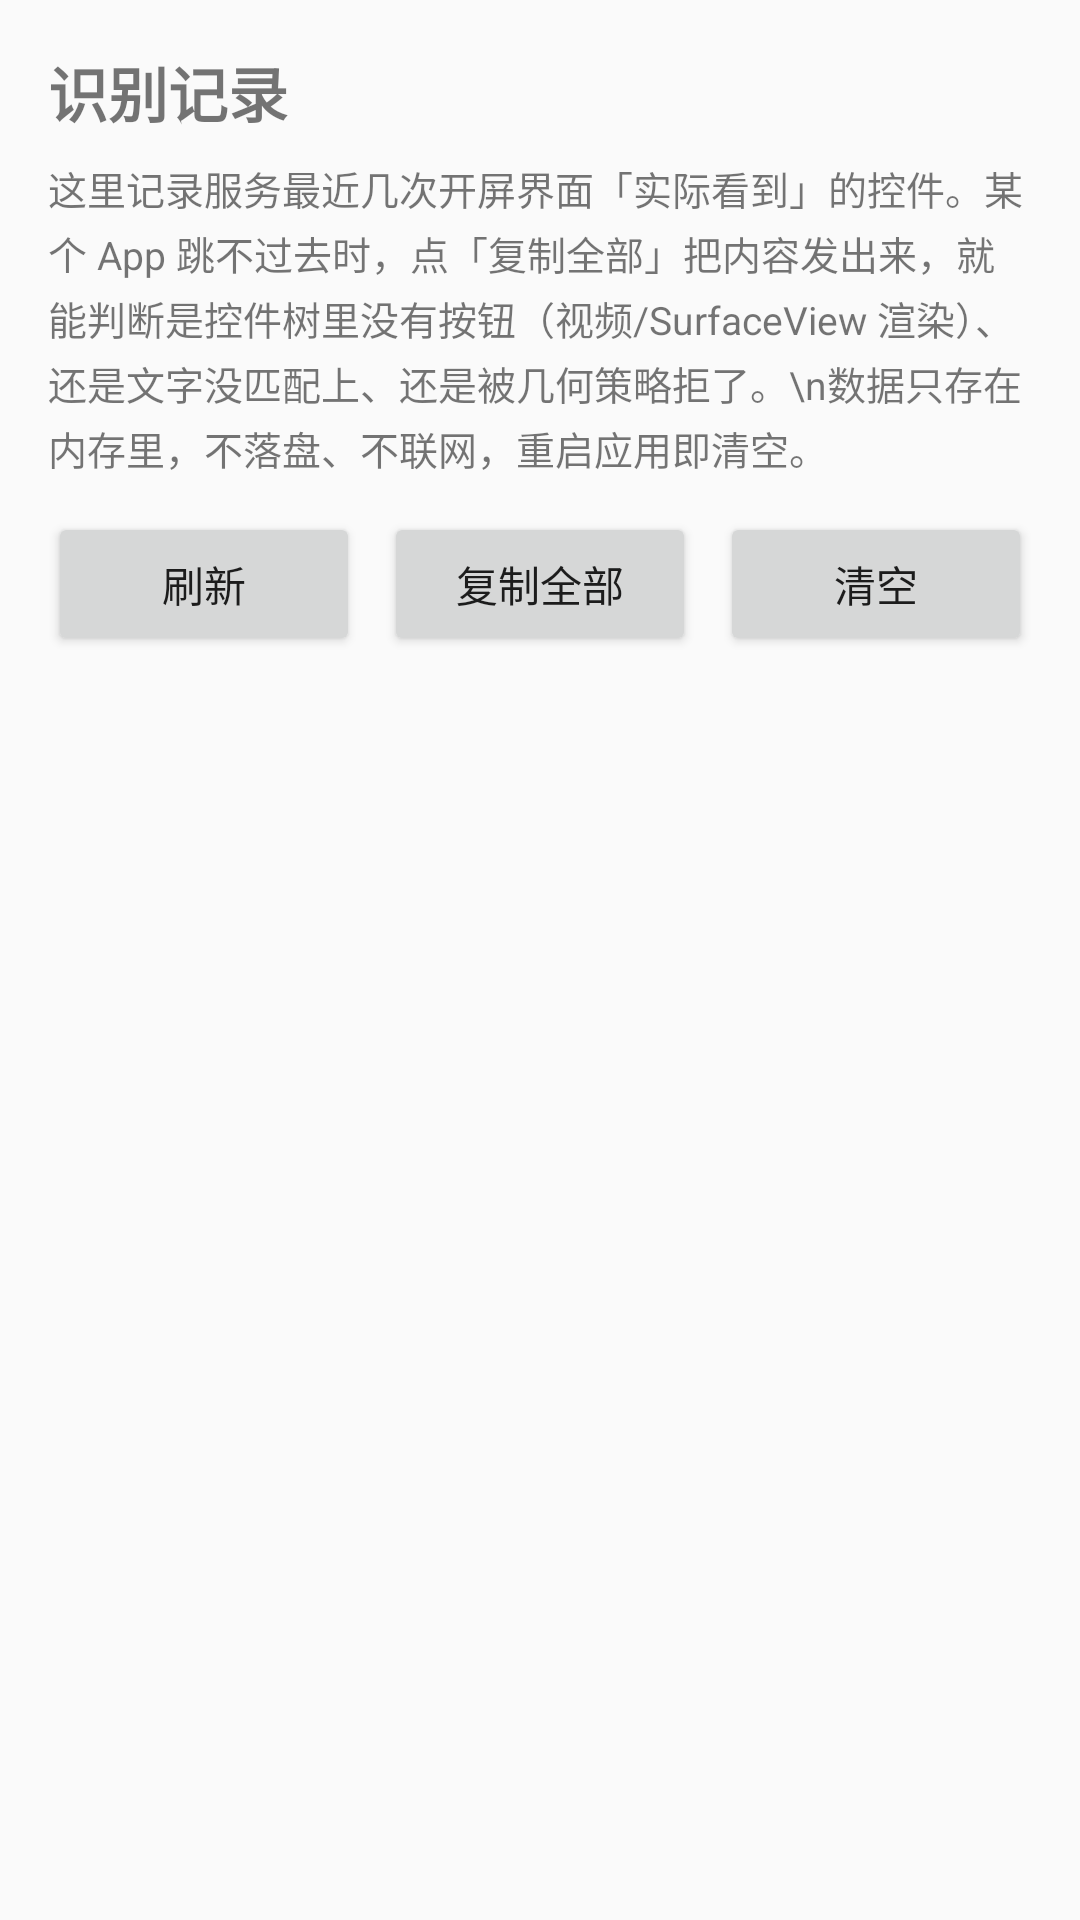

Android layout source for this screen:
<!-- AndroidManifest.xml: application theme Theme.LiuTiaoTiao -->
<!-- res/layout/activity_diagnostics.xml -->
<?xml version="1.0" encoding="utf-8"?>
<LinearLayout xmlns:android="http://schemas.android.com/apk/res/android"
    android:layout_width="match_parent"
    android:layout_height="match_parent"
    android:orientation="vertical"
    android:paddingLeft="16dp"
    android:paddingTop="16dp"
    android:paddingRight="16dp"
    android:paddingBottom="16dp">

    <TextView
        android:layout_width="match_parent"
        android:layout_height="wrap_content"
        android:text="识别记录"
        android:textSize="20sp"
        android:textStyle="bold" />

    <TextView
        android:layout_width="match_parent"
        android:layout_height="wrap_content"
        android:lineSpacingExtra="3dp"
        android:paddingTop="8dp"
        android:text="这里记录服务最近几次开屏界面「实际看到」的控件。某个 App 跳不过去时，点「复制全部」把内容发出来，就能判断是控件树里没有按钮（视频/SurfaceView 渲染）、还是文字没匹配上、还是被几何策略拒了。\n数据只存在内存里，不落盘、不联网，重启应用即清空。"
        android:textSize="13sp" />

    <LinearLayout
        android:layout_width="match_parent"
        android:layout_height="wrap_content"
        android:layout_marginTop="12dp"
        android:orientation="horizontal">

        <Button
            android:id="@+id/refresh"
            android:layout_width="0dp"
            android:layout_height="wrap_content"
            android:layout_weight="1"
            android:text="刷新" />

        <Button
            android:id="@+id/copyAll"
            android:layout_width="0dp"
            android:layout_height="wrap_content"
            android:layout_marginStart="8dp"
            android:layout_marginLeft="8dp"
            android:layout_weight="1"
            android:text="复制全部" />

        <Button
            android:id="@+id/clearAll"
            android:layout_width="0dp"
            android:layout_height="wrap_content"
            android:layout_marginStart="8dp"
            android:layout_marginLeft="8dp"
            android:layout_weight="1"
            android:text="清空" />
    </LinearLayout>

    <ScrollView
        android:layout_width="match_parent"
        android:layout_height="0dp"
        android:layout_marginTop="12dp"
        android:layout_weight="1">

        <TextView
            android:id="@+id/dump"
            android:layout_width="match_parent"
            android:layout_height="wrap_content"
            android:lineSpacingExtra="2dp"
            android:textIsSelectable="true"
            android:textSize="12sp"
            android:typeface="monospace" />
    </ScrollView>

</LinearLayout>
<!-- resources referenced by this layout -->
<resources>
  <style name="Theme.LiuTiaoTiao" parent="Theme.AppCompat.DayNight.NoActionBar" />
</resources>
